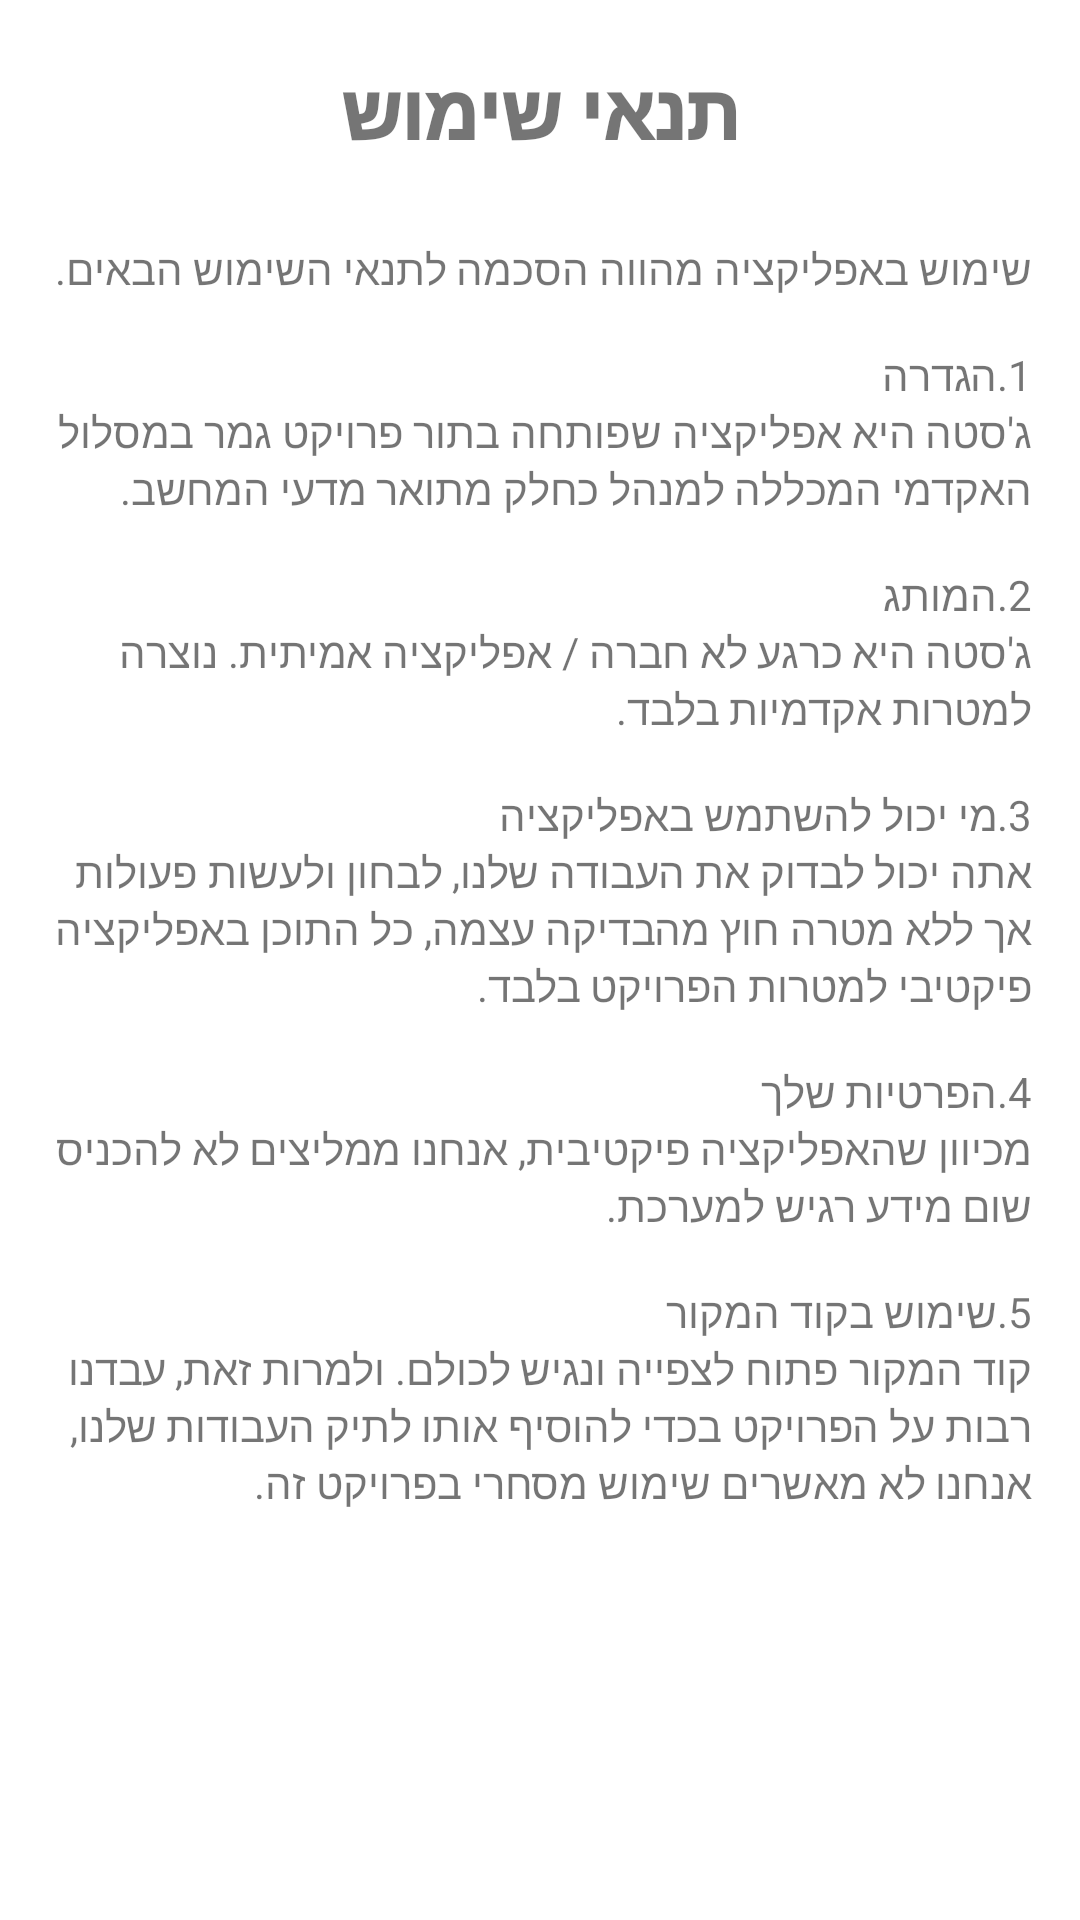

The Android layout XML behind this screen, and the referenced resources:
<!-- AndroidManifest.xml: application theme Theme.Jesta -->
<!-- res/layout/fragment_term_of_use.xml -->
<?xml version="1.0" encoding="utf-8"?>
<layout xmlns:android="http://schemas.android.com/apk/res/android"
    xmlns:app="http://schemas.android.com/apk/res-auto"
    xmlns:tools="http://schemas.android.com/tools">
<androidx.constraintlayout.widget.ConstraintLayout
    android:layout_width="match_parent"
    android:layout_height="match_parent"
    tools:context=".view.fragments.utilities.TermOfUseFragment">

    <TextView
        android:id="@+id/terms_fragment_headline"
        android:layout_width="wrap_content"
        android:layout_height="wrap_content"
        android:layout_marginTop="20dp"
        android:fontFamily="sans-serif-black"
        android:text="@string/terms_headline"
        android:textSize="25sp"
        app:layout_constraintEnd_toEndOf="parent"
        app:layout_constraintStart_toStartOf="parent"
        app:layout_constraintTop_toTopOf="parent" />

    <TextView
        android:id="@+id/terms_fragment_body"
        android:layout_width="wrap_content"
        android:layout_height="wrap_content"
        android:layout_marginStart="32dp"
        android:layout_marginTop="10dp"
        android:layout_marginEnd="32dp"
        android:padding="16dp"
        android:text="@string/terms_body"
        app:layout_constraintEnd_toEndOf="parent"
        app:layout_constraintStart_toStartOf="parent"
        app:layout_constraintTop_toBottomOf="@+id/terms_fragment_headline" />
</androidx.constraintlayout.widget.ConstraintLayout>
</layout>
<!-- resources referenced by this layout -->
<resources>
  <string name="terms_body">שימוש באפליקציה מהווה הסכמה לתנאי השימוש הבאים.\n\n1.הגדרה\nג\'סטה היא אפליקציה שפותחה בתור פרויקט גמר במסלול האקדמי המכללה למנהל כחלק מתואר מדעי המחשב.\n\n2.המותג\nג\'סטה היא כרגע לא חברה / אפליקציה אמיתית. נוצרה למטרות אקדמיות בלבד.\n\n3.מי יכול להשתמש באפליקציה\nאתה יכול לבדוק את העבודה שלנו, לבחון ולעשות פעולות אך ללא מטרה חוץ מהבדיקה עצמה, כל התוכן באפליקציה פיקטיבי למטרות הפרויקט בלבד.\n\n4.הפרטיות שלך\nמכיוון שהאפליקציה פיקטיבית, אנחנו ממליצים לא להכניס שום מידע רגיש למערכת.\n\n5.שימוש בקוד המקור\nקוד המקור פתוח לצפייה ונגיש לכולם. ולמרות זאת, עבדנו רבות על הפרויקט בכדי להוסיף אותו לתיק העבודות שלנו, אנחנו לא מאשרים שימוש מסחרי בפרויקט זה.</string>
  <string name="terms_headline">תנאי שימוש</string>
  <style name="Theme.Jesta" parent="Theme.MaterialComponents.Light.NoActionBar">
          
          <item name="colorPrimary">@color/gray900</item>
          <item name="colorPrimaryVariant">@color/gray900</item>
          <item name="colorOnPrimary">@color/gray50</item>
          
          <item name="colorSecondary">@color/gray200</item>
          <item name="colorSecondaryVariant">@color/gray700</item>
          <item name="colorOnSecondary">@color/gray900</item>
          
          <item name="android:statusBarColor" tools:targetApi="l">?attr/colorPrimaryVariant</item>
          
      </style>
  <color name="gray900">#212121</color>
  <color name="gray50">#FAFAFA</color>
  <color name="gray200">#EEEEEE</color>
  <color name="gray700">#616161</color>
</resources>
